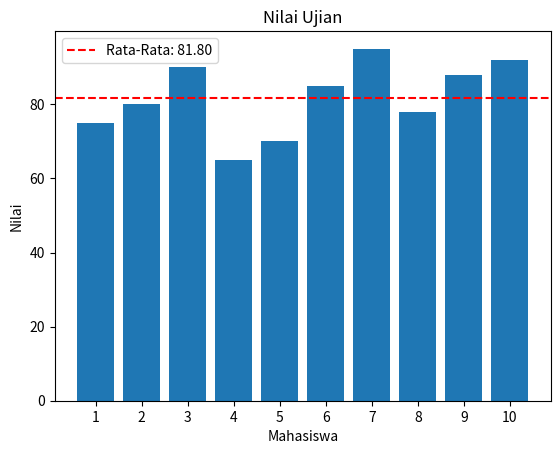

Recreate this plot in Python.
import matplotlib.pyplot as plt
from functools import reduce

# Data nilai-nilai ujian mahasiswa
nilai_mahasiswa = [75, 80, 90, 65, 70, 85, 95, 78, 88, 92]

# TODO 1: Menghitung rata-rata menggunakan fungsi reduce
mean = reduce(lambda x,y:x+y, nilai_mahasiswa) / len(nilai_mahasiswa)
# TODO 2: Membuat label mahasiswa (sumbu x) dalam bentuk fungsional dinamis (list-map-lamda)
label = list(map(lambda x:f'{x+1}', range(len(nilai_mahasiswa))))
# TODO 3: Visualisasi data dalam bentuk diagram batang
plt.bar(label,nilai_mahasiswa)
plt.axhline(y=mean, color='r', linestyle='--', label=f'Rata-Rata: {mean:.2f}')
plt.xlabel('Mahasiswa')
plt.ylabel("Nilai")
plt.title("Nilai Ujian")
plt.legend(loc='upper left')
plt.show()